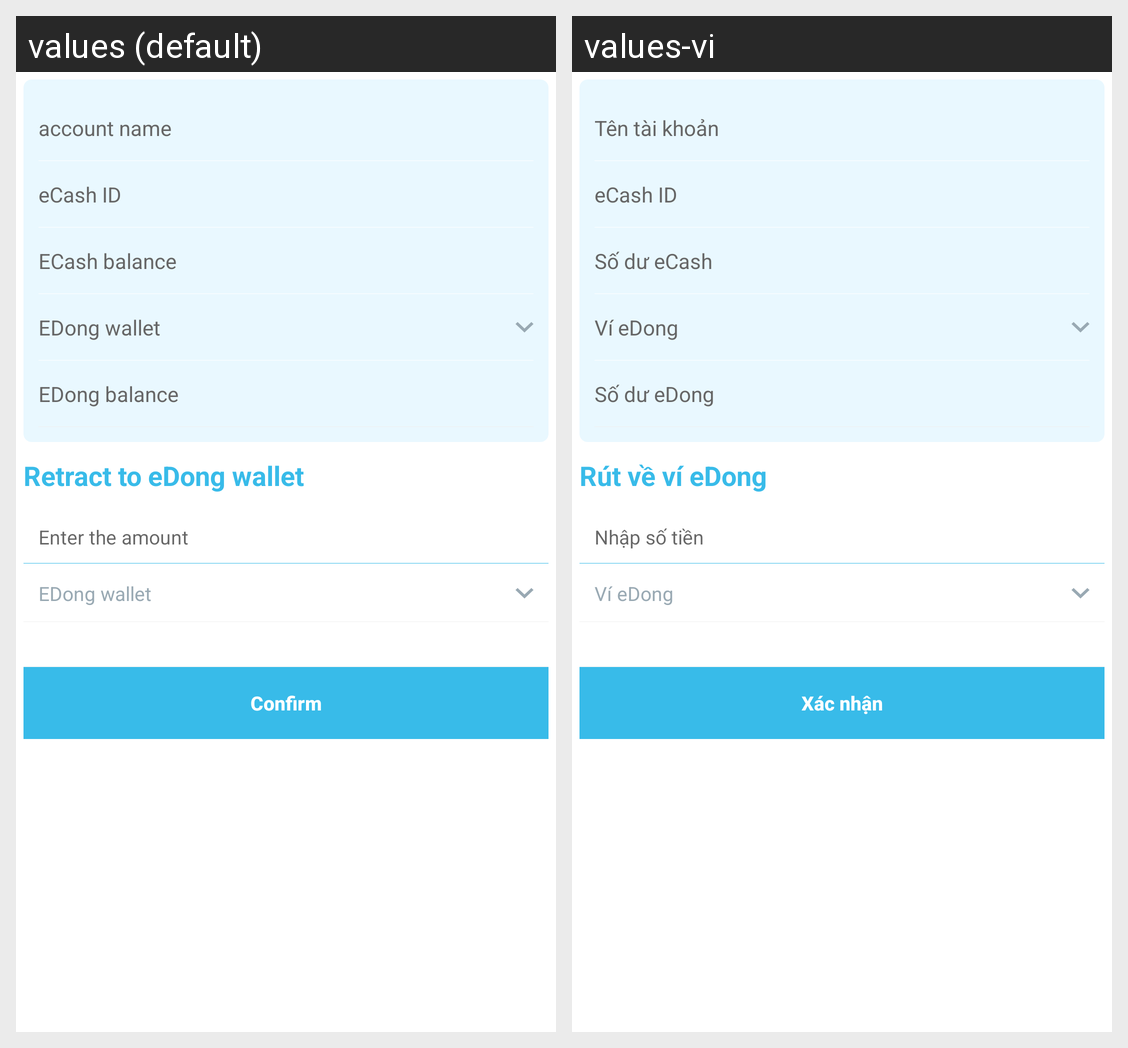

The same Android screen rendered under two of its app's locales, left to right. List the strings drawn on it with the default value and each locale's translation.
Android screen res/layout/fragment_cash_out.xml rendered under 2 locales, left to right: values (default), values-vi. Device: Nexus 5 (rendered at 1080×1920; each locale shown at half size, 540×960, under a caption strip naming it); theme Theme.AppCompat.Light.NoActionBar.
Strings drawn on this screen, with the default value and each locale's value (text and hints the layout hard-codes, and strings that could not be matched under every locale, appear in the picture but are not listed):

str_account_name
  values: account name
  values-vi: Tên tài khoản

str_ecash_id
  values: eCash ID
  values-vi: eCash ID

str_account_balance
  values: ECash balance
  values-vi: Số dư eCash

str_account_edong
  values: EDong wallet
  values-vi: Ví eDong

str_account_balance_edong
  values: EDong balance
  values-vi: Số dư eDong

str_withdraw_edong
  values: Retract to eDong wallet
  values-vi: Rút về ví eDong

str_input_money
  values: Enter the amount
  values-vi: Nhập số tiền

confirm
  values: Confirm
  values-vi: Xác nhận
